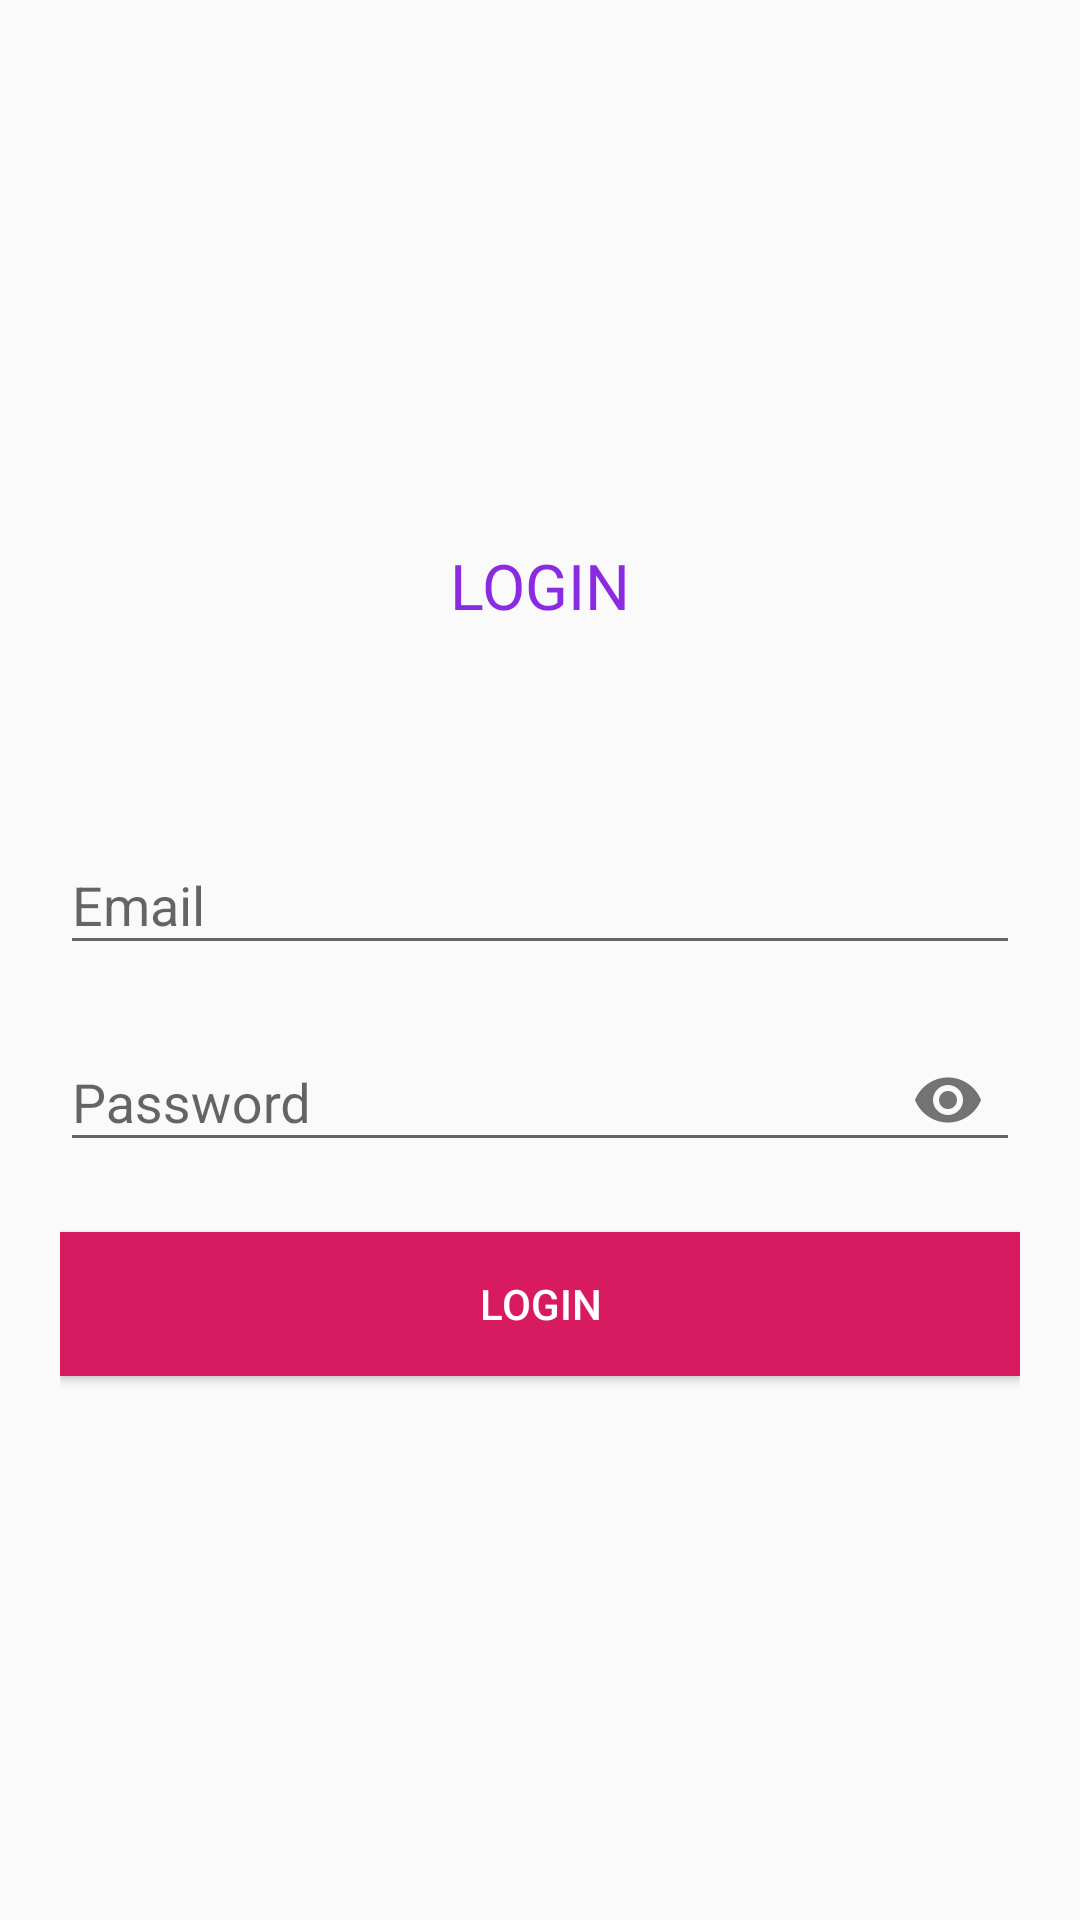

The Android layout XML behind this screen, and the referenced resources:
<!-- AndroidManifest.xml: application theme AppTheme -->
<!-- res/layout/activity_login.xml -->
<?xml version="1.0" encoding="utf-8"?>
<LinearLayout xmlns:android="http://schemas.android.com/apk/res/android"
    xmlns:app="http://schemas.android.com/apk/res-auto"
    xmlns:tools="http://schemas.android.com/tools"
    android:layout_width="match_parent"
    android:layout_height="match_parent"
    android:orientation="vertical"
    android:gravity="center"
    android:padding="20dp"
    tools:context=".activity.LoginActivity">


    <TextView
        android:layout_width="wrap_content"
        android:layout_height="wrap_content"
        android:layout_marginBottom="40dp"
        android:text="LOGIN"
        android:textColor="@color/colorPrimaryDark"
        android:textSize="21sp"/>


    <com.google.android.material.textfield.TextInputLayout
        android:layout_width="match_parent"
        android:layout_height="wrap_content"
        android:layout_marginTop="20dp">

        <com.google.android.material.textfield.TextInputEditText
            android:layout_width="match_parent"
            android:layout_height="wrap_content"
            android:hint="Email"
            android:id="@+id/etEmail"
            android:inputType="textEmailAddress"/>


    </com.google.android.material.textfield.TextInputLayout>

    <com.google.android.material.textfield.TextInputLayout
        android:layout_width="match_parent"
        android:layout_height="wrap_content"
        app:passwordToggleEnabled="true"
        android:layout_marginTop="10dp">

        <com.google.android.material.textfield.TextInputEditText
            android:layout_width="match_parent"
            android:layout_height="wrap_content"
            android:hint="Password"
            android:id="@+id/etPassword"
            android:inputType="textPassword"
            />


    </com.google.android.material.textfield.TextInputLayout>

    <Button
        android:id="@+id/btnLogin"
        android:layout_width="match_parent"
        android:layout_height="wrap_content"
        android:layout_marginTop="20dp"
        android:text="Login"
        android:textColor="@color/colorWhite"
        android:background="@color/colorAccent"/>

</LinearLayout>
<!-- resources referenced by this layout -->
<resources>
  <color name="colorAccent">#D81B60</color>
  <color name="colorPrimaryDark">#8A2BE2</color>
  <color name="colorWhite">#ffffff</color>
  <style name="AppTheme" parent="Theme.AppCompat.Light.DarkActionBar">
          
         
           <item name="colorPrimary">@color/colorPrimary</item>
          <item name="colorPrimaryDark">@color/colorPrimaryDark</item>
          <item name="colorAccent">@color/colorAccent</item>
  
      </style>
  <color name="colorPrimary">#8A2BE2</color>
</resources>
